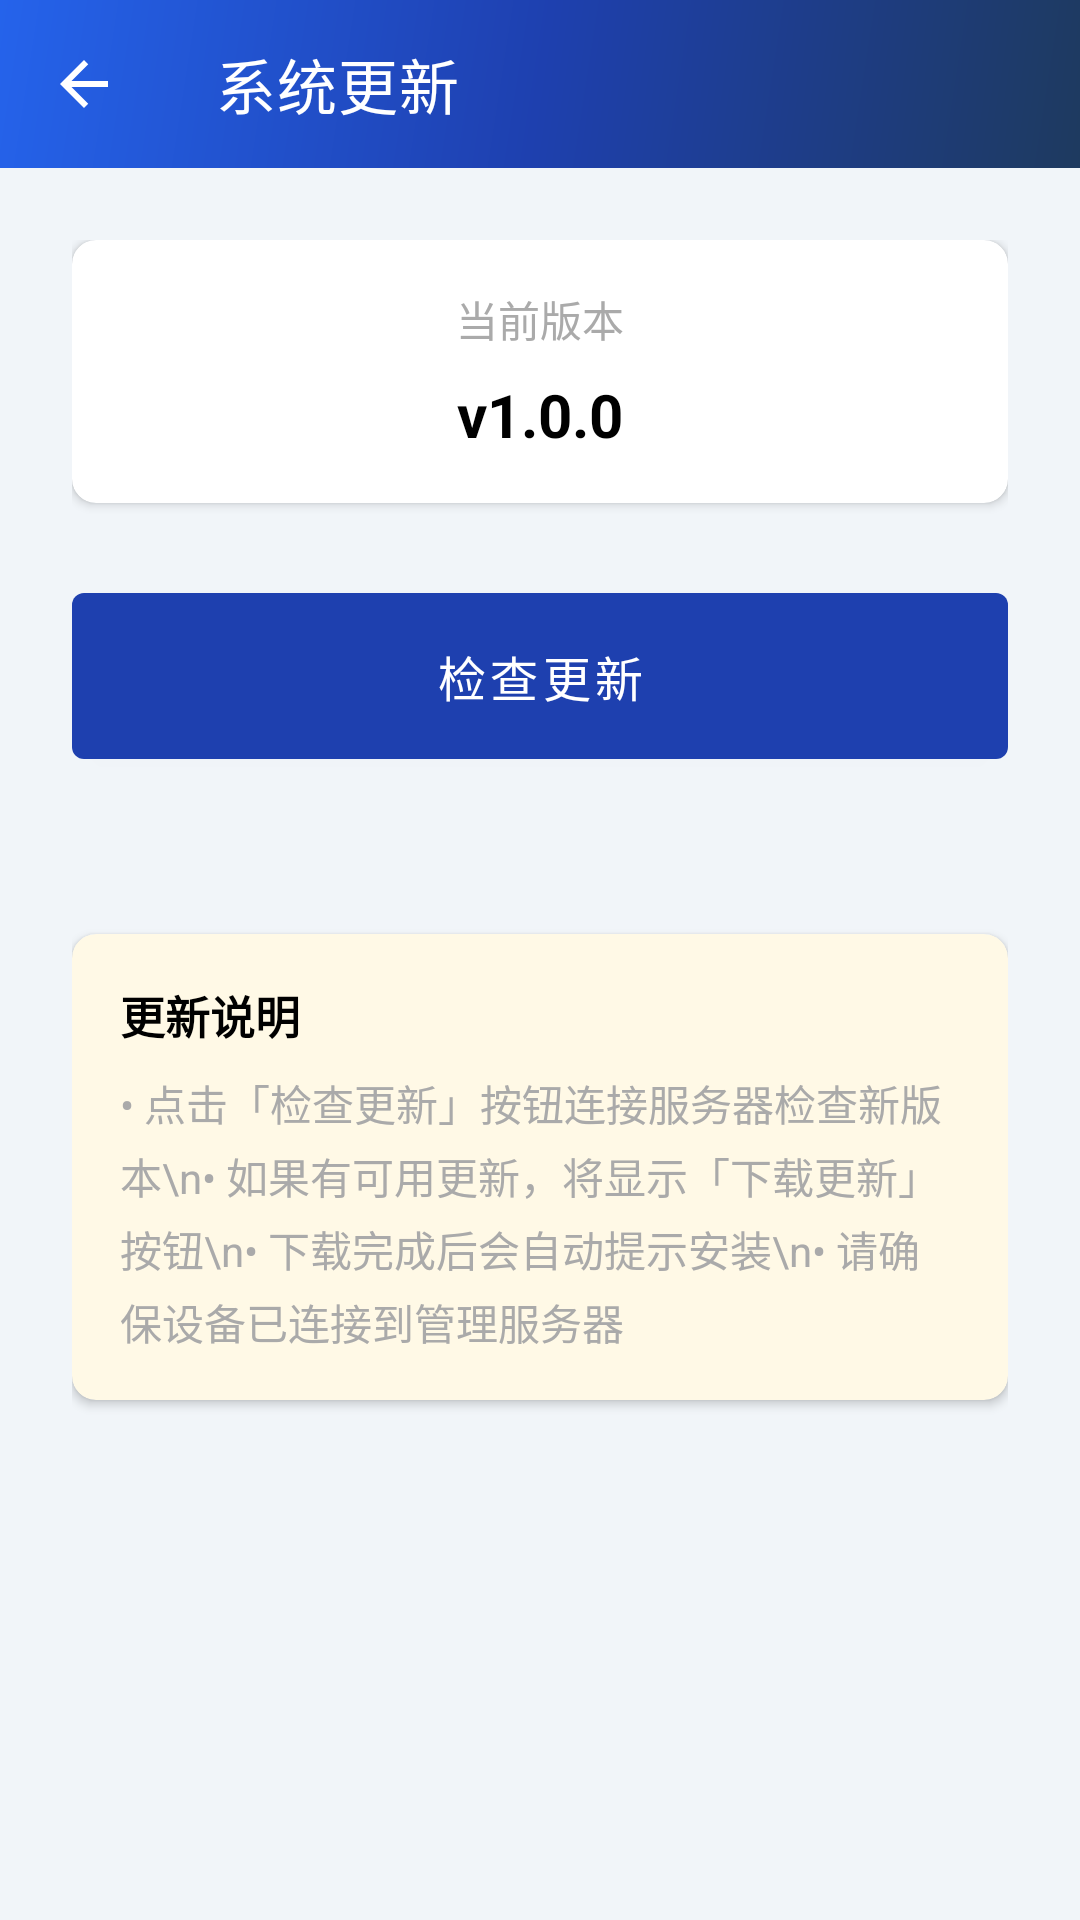

Here is an Android app screen rendered from its layout file. Give the layout XML and the strings, colors and styles it references.
<!-- AndroidManifest.xml: activity theme Theme.AppManagerMain -->
<!-- res/layout/activity_system_update.xml -->
<?xml version="1.0" encoding="utf-8"?>
<LinearLayout xmlns:android="http://schemas.android.com/apk/res/android"
    xmlns:app="http://schemas.android.com/apk/res-auto"
    android:layout_width="match_parent"
    android:layout_height="match_parent"
    android:orientation="vertical"
    android:background="@color/agent_background">

    <com.google.android.material.appbar.MaterialToolbar
        android:id="@+id/toolbar"
        android:layout_width="match_parent"
        android:layout_height="?attr/actionBarSize"
        android:background="@drawable/bg_main_header"
        app:navigationIcon="@drawable/ic_arrow_back"
        app:title="@string/system_update_title"
        app:titleTextColor="@android:color/white"
        app:navigationIconTint="@android:color/white" />

    <ScrollView
        android:layout_width="match_parent"
        android:layout_height="match_parent"
        android:fillViewport="true"
        android:scrollbars="none">

        <LinearLayout
            android:layout_width="match_parent"
            android:layout_height="wrap_content"
            android:orientation="vertical"
            android:padding="24dp">

            
            <com.google.android.material.card.MaterialCardView
                android:layout_width="match_parent"
                android:layout_height="wrap_content"
                app:cardCornerRadius="8dp"
                app:cardElevation="2dp"
                android:layout_marginBottom="24dp">

                <LinearLayout
                    android:layout_width="match_parent"
                    android:layout_height="wrap_content"
                    android:orientation="vertical"
                    android:padding="16dp"
                    android:gravity="center">

                    <TextView
                        android:layout_width="wrap_content"
                        android:layout_height="wrap_content"
                        android:text="@string/system_update_current_version"
                        android:textSize="14sp"
                        android:textColor="@android:color/darker_gray"
                        android:layout_marginBottom="8dp" />

                    <TextView
                        android:id="@+id/tvCurrentVersion"
                        android:layout_width="wrap_content"
                        android:layout_height="wrap_content"
                        android:text="v1.0.0"
                        android:textSize="20sp"
                        android:textStyle="bold"
                        android:textColor="@android:color/black" />

                </LinearLayout>
            </com.google.android.material.card.MaterialCardView>

            
            <Button
                android:id="@+id/btnCheckUpdate"
                android:layout_width="match_parent"
                android:layout_height="wrap_content"
                android:text="@string/system_update_check"
                android:textSize="16sp"
                android:padding="16dp"
                android:layout_marginBottom="16dp" />

            
            <ProgressBar
                android:id="@+id/progressBar"
                style="?android:attr/progressBarStyleHorizontal"
                android:layout_width="match_parent"
                android:layout_height="wrap_content"
                android:indeterminate="true"
                android:visibility="gone"
                android:layout_marginBottom="16dp" />

            
            <TextView
                android:id="@+id/tvUpdateStatus"
                android:layout_width="match_parent"
                android:layout_height="wrap_content"
                android:text=""
                android:textSize="15sp"
                android:textColor="@android:color/black"
                android:gravity="center"
                android:layout_marginBottom="16dp" />

            
            <Button
                android:id="@+id/btnDownloadUpdate"
                android:layout_width="match_parent"
                android:layout_height="wrap_content"
                android:text="@string/system_update_download"
                android:textSize="16sp"
                android:padding="16dp"
                android:backgroundTint="@color/colorAccent"
                android:visibility="gone"
                android:layout_marginBottom="24dp" />

            
            <com.google.android.material.card.MaterialCardView
                android:layout_width="match_parent"
                android:layout_height="wrap_content"
                app:cardCornerRadius="8dp"
                app:cardElevation="2dp"
                app:cardBackgroundColor="#FFF9E6">

                <LinearLayout
                    android:layout_width="match_parent"
                    android:layout_height="wrap_content"
                    android:orientation="vertical"
                    android:padding="16dp">

                    <TextView
                        android:layout_width="match_parent"
                        android:layout_height="wrap_content"
                        android:text="更新说明"
                        android:textSize="15sp"
                        android:textStyle="bold"
                        android:textColor="@android:color/black"
                        android:layout_marginBottom="8dp" />

                    <TextView
                        android:layout_width="match_parent"
                        android:layout_height="wrap_content"
                        android:text="• 点击「检查更新」按钮连接服务器检查新版本\n• 如果有可用更新，将显示「下载更新」按钮\n• 下载完成后会自动提示安装\n• 请确保设备已连接到管理服务器"
                        android:textSize="14sp"
                        android:textColor="@android:color/darker_gray"
                        android:lineSpacingExtra="4dp" />

                </LinearLayout>
            </com.google.android.material.card.MaterialCardView>

        </LinearLayout>
    </ScrollView>
</LinearLayout>
<!-- resources referenced by this layout -->
<resources>
  <color name="agent_background">#F1F5F9</color>
  <color name="colorAccent">#FF4081</color>
  <!-- drawable bg_main_header (drawable) -->
  <?xml version="1.0" encoding="utf-8"?>
  <shape xmlns:android="http://schemas.android.com/apk/res/android">
      <gradient
          android:angle="135"
          android:startColor="#1E3A5F"
          android:centerColor="#1E40AF"
          android:endColor="#2563EB"
          android:type="linear" />
  </shape>
  <!-- drawable ic_arrow_back (drawable) -->
  <vector xmlns:android="http://schemas.android.com/apk/res/android"
      android:width="24dp"
      android:height="24dp"
      android:viewportWidth="24"
      android:viewportHeight="24">
      <path
          android:fillColor="#FFFFFF"
          android:pathData="M20,11H7.83l5.59,-5.59L12,4 4,12l8,8 1.41,-1.41L7.83,13H20v-2z"/>
  </vector>
  <string name="system_update_check">检查更新</string>
  <string name="system_update_current_version">当前版本</string>
  <string name="system_update_download">下载更新</string>
  <string name="system_update_title">系统更新</string>
  <style name="Theme.AppManagerMain" parent="Theme.MaterialComponents.Light.NoActionBar">
          <item name="colorPrimary">@color/agent_primary</item>
          <item name="colorPrimaryVariant">@color/agent_primary_dark</item>
          <item name="colorOnPrimary">@android:color/white</item>
          <item name="colorSecondary">@color/agent_secondary</item>
          <item name="android:statusBarColor">@color/agent_primary_dark</item>
          <item name="android:navigationBarColor">@color/agent_surface</item>
          <item name="android:windowBackground">@color/agent_background</item>
      </style>
  <color name="agent_primary">#1E40AF</color>
  <color name="agent_primary_dark">#1E3A5F</color>
  <color name="agent_secondary">#3B82F6</color>
  <color name="agent_surface">#FFFFFF</color>
</resources>
